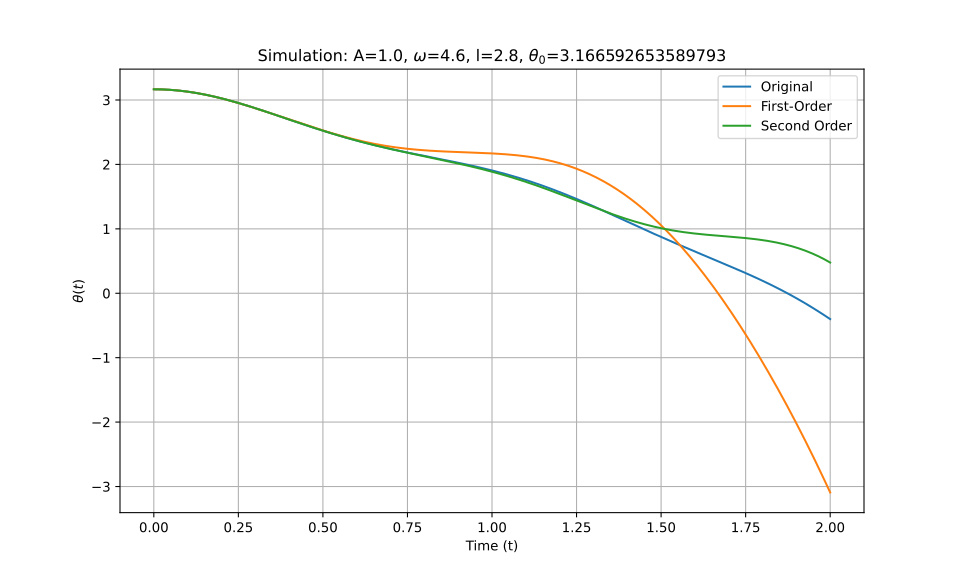

Values plotted in this chart, from the file beside it:
t_eval, Equation_1, Equation_2, Equation_3
0.0, 3.167, 3.167, 3.167
0.002002, 3.167, 3.167, 3.167
0.004004, 3.167, 3.167, 3.167
0.006006, 3.166, 3.166, 3.166
0.008008, 3.166, 3.166, 3.166
0.01001, 3.166, 3.166, 3.166
0.01201, 3.166, 3.166, 3.166
0.01401, 3.166, 3.166, 3.166
0.01602, 3.166, 3.166, 3.166
0.01802, 3.165, 3.165, 3.165
0.02002, 3.165, 3.165, 3.165
0.02202, 3.165, 3.165, 3.165
0.02402, 3.164, 3.164, 3.164
0.02603, 3.164, 3.164, 3.164
0.02803, 3.164, 3.164, 3.164
0.03003, 3.163, 3.163, 3.163
0.03203, 3.163, 3.163, 3.163
0.03403, 3.162, 3.162, 3.162
0.03604, 3.162, 3.162, 3.162
0.03804, 3.161, 3.161, 3.161
0.04004, 3.161, 3.161, 3.161
0.04204, 3.16, 3.16, 3.16
0.04404, 3.159, 3.159, 3.159
0.04605, 3.159, 3.159, 3.159
0.04805, 3.158, 3.158, 3.158
0.05005, 3.157, 3.157, 3.157
0.05205, 3.157, 3.157, 3.157
0.05405, 3.156, 3.156, 3.156
0.05606, 3.155, 3.155, 3.155
0.05806, 3.154, 3.154, 3.154
0.06006, 3.153, 3.153, 3.153
0.06206, 3.152, 3.152, 3.152
0.06406, 3.151, 3.151, 3.151
0.06607, 3.15, 3.15, 3.15
0.06807, 3.149, 3.149, 3.149
0.07007, 3.148, 3.148, 3.148
0.07207, 3.147, 3.147, 3.147
0.07407, 3.146, 3.146, 3.146
0.07608, 3.145, 3.145, 3.145
0.07808, 3.144, 3.144, 3.144
0.08008, 3.143, 3.143, 3.143
0.08208, 3.142, 3.142, 3.142
0.08408, 3.14, 3.14, 3.14
0.08609, 3.139, 3.139, 3.139
0.08809, 3.138, 3.138, 3.138
0.09009, 3.137, 3.137, 3.137
0.09209, 3.135, 3.135, 3.135
0.09409, 3.134, 3.134, 3.134
0.0961, 3.133, 3.133, 3.133
0.0981, 3.131, 3.131, 3.131
0.1001, 3.13, 3.13, 3.13
0.1021, 3.128, 3.128, 3.128
0.1041, 3.127, 3.127, 3.127
0.1061, 3.125, 3.125, 3.125
0.1081, 3.124, 3.124, 3.124
0.1101, 3.122, 3.122, 3.122
0.1121, 3.121, 3.121, 3.121
0.1141, 3.119, 3.119, 3.119
0.1161, 3.117, 3.117, 3.117
0.1181, 3.116, 3.116, 3.116
... 940 more rows
